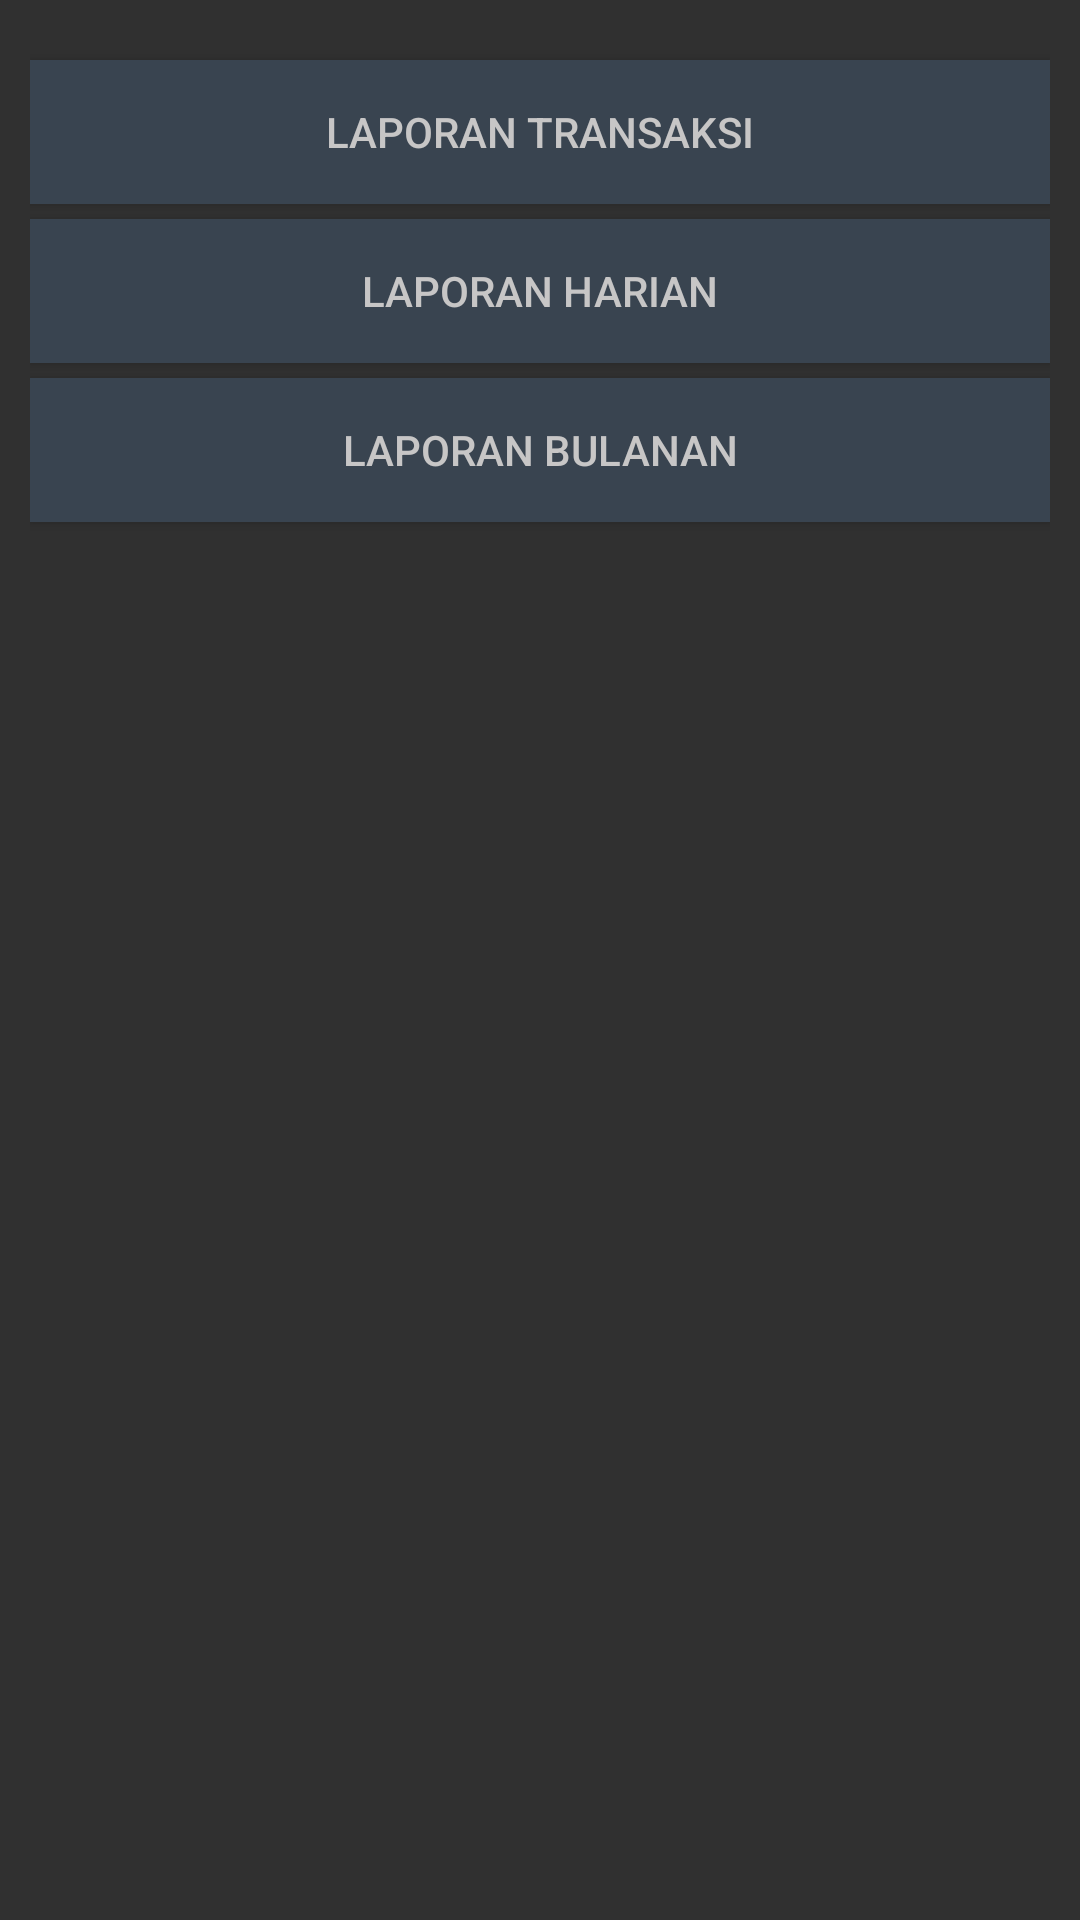

Layout XML and referenced resources for this Android screen:
<!-- AndroidManifest.xml: application theme AppTheme -->
<!-- res/layout/fragment_laporan.xml -->
<FrameLayout xmlns:android="http://schemas.android.com/apk/res/android"
    xmlns:tools="http://schemas.android.com/tools"
    android:layout_width="match_parent"
    android:layout_height="match_parent"
    tools:context="dev.andresual.com.kasirtoko.fragmentLaporan">

    
    <RelativeLayout
        android:layout_width="match_parent"
        android:layout_height="match_parent"
        android:layout_marginStart="10sp"
        android:layout_marginEnd="10sp">
        <Button
            android:layout_marginTop="20sp"
            android:layout_width="match_parent"
            android:layout_height="wrap_content"
            android:background="@color/dataBarangColorPrimaryDark"
            android:text="Laporan transaksi"
            android:textColor="#c7c6c6"
            android:id="@+id/btn_laporan_transaksi" />

        <Button
            android:id="@+id/btn_laporan_harian"
            android:layout_width="match_parent"
            android:layout_height="wrap_content"
            android:background="@color/dataBarangColorPrimaryDark"
            android:text="Laporan Harian"
            android:textColor="#c7c6c6"
            android:layout_below="@id/btn_laporan_transaksi"
            android:layout_alignParentStart="true"
            android:layout_marginTop="5dp" />

        <Button
            android:id="@+id/btn_laporan_bulanan"
            android:layout_width="match_parent"
            android:layout_height="wrap_content"
            android:background="@color/dataBarangColorPrimaryDark"
            android:text="Laporan Bulanan"
            android:textColor="#c7c6c6"
            android:layout_below="@+id/btn_laporan_harian"
            android:layout_alignParentStart="true"
            android:layout_marginTop="5dp" />
    </RelativeLayout>
</FrameLayout>
<!-- resources referenced by this layout -->
<resources>
  <color name="dataBarangColorPrimaryDark">#394450</color>
  <style name="AppTheme" parent="Theme.AppCompat.NoActionBar">
          
          <item name="colorPrimary">@color/colorPrimary</item>
          <item name="colorPrimaryDark">@color/colorPrimaryDark</item>
          <item name="colorAccent">@color/colorAccent</item>
          <item name="android:colorForeground">@android:color/background_light</item>
      </style>
  <color name="colorPrimary">#f0514b</color>
  <color name="colorPrimaryDark">#c0403c</color>
  <color name="colorAccent">#f0514b</color>
</resources>
